Run: headless pygame with SDL's dummy video driver; simulated clock (each Clock.tick advances the game by its frame time, no real sleeping); random seed 0; keys injected as events and as key.get_pressed() state; no mouse input.
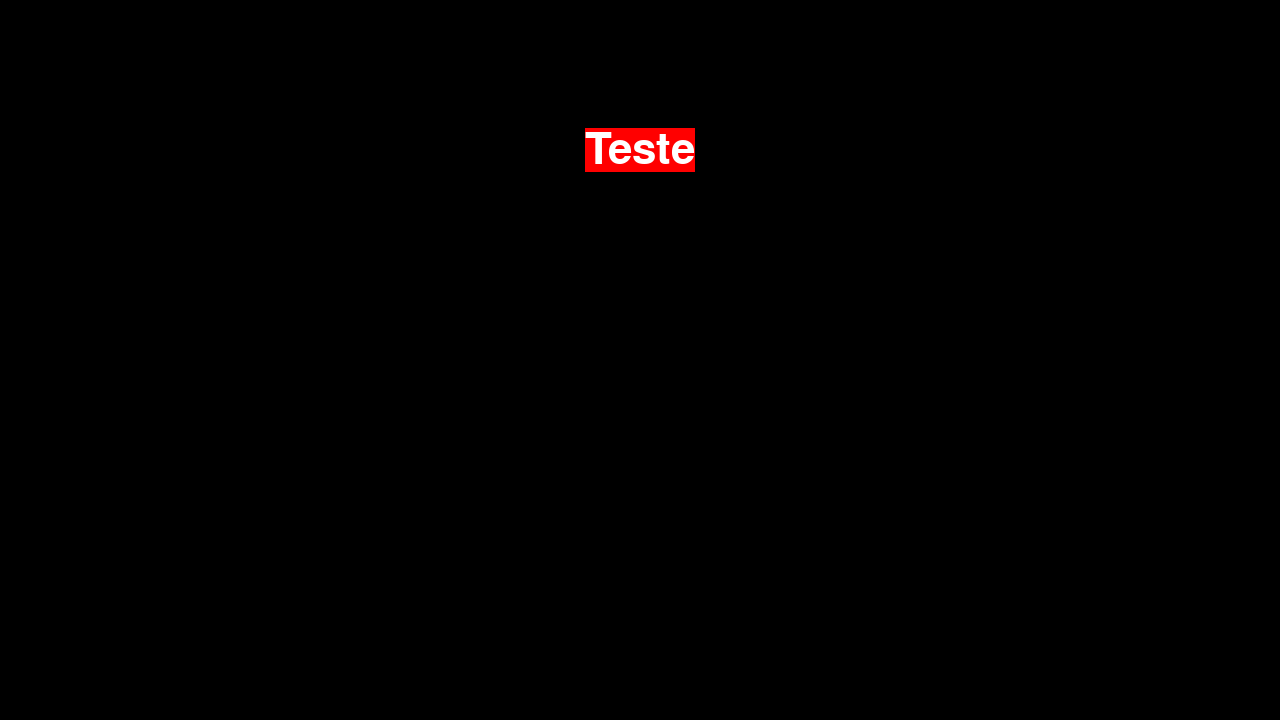
Frame 1 of 4 · flips 1–60 · no input
Frame 2 of 4 · flips 61–180 · tapped SPACE, RETURN · held RIGHT (→), D · screen unchanged from frame 1, image omitted
Frame 3 of 4 · flips 181–300 · held DOWN (↓), S · screen unchanged from frame 2, image omitted
Frame 4 of 4 · flips 301–420 · held LEFT (←), A, UP (↑), W · screen unchanged from frame 3, image omitted

The pygame program that drew these frames:

import pygame
import sys

pygame.init()
S_WIDTH = 1280
S_HEIGHT = 720
SCREEN = pygame.display.set_mode((S_WIDTH, S_HEIGHT))
CLOCK = pygame.time.Clock()

TITLE_FONT = pygame.font.SysFont("arial", 64)
text = TITLE_FONT.render("Teste", True, "white", "red")
text_rect = text.get_rect(center=(S_WIDTH/2, 150))

pygame.display.set_caption("NeuroSync")


while True:
    for event in pygame.event.get():
        if (event.type == pygame.QUIT):
                pygame.quit()
                sys.exit()
    SCREEN.blit(text, text_rect)
    pygame.display.update()

    CLOCK.tick(60) #60 fps
